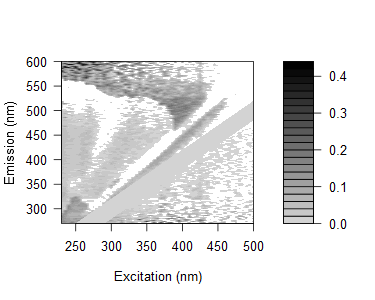

The file beside this chart, header and first rows:
0.152754762006451, 0.146963131938876, 0.168535147387712, 0.13343106066964, 0.124530588217762, 0.192868082228209, 0.205404801607502, 0.193322648057675, 0.0810709157638411, 0.0888149921619423, 0.133698677531319, 0.103091462548707, 0.106284698600633, 0.0808303740976394, 0.0515436952355396, 0.102797619157607, 0.0940623719865488, 0.0875625335026473, 0.0547612110876442, 0.0768978344281697, 0.0154160558310342, -0.0151811026760342, 0.270074222135822, 0.0361288141494121
0.1266, 0.125, 0.1032, 0.1768, 0.09185, 0.1233, 0.128, 0.1113, 0.03532, 0.09592, 0.08972, 0.05853, 0.06201, 0.05665, 0.05796, 0.04919, 0.02416, 0.1215, 0.01535, 0.06742, 0.08737, 0.02594, -0.02201, 0.03731
0.1448, 0.1432, 0.1019, 0.128, 0.1173, 0.1191, 0.1169, 0.139, 0.1506, 0.0474, 0.1433, 0.09486, 0.07801, 0.07259, 0.05733, 0.07389, 0.006753, 0.09039, 0.01597, 0.06164, 0.03491, 0.02913, 0.03891, 0.06147
0.1494, 0.1151, 0.1056, 0.09837, 0.08131, 0.1742, 0.09934, 0.1432, 0.1208, 0.05453, 0.1272, 0.1002, 0.07357, 0.0771, 0.1155, 0.033, 0.08803, 0.1115, 0.02436, 0.02165, -0.008299, 0.01001, 0.03748, 0.007839
0.1478, 0.1119, 0.1004, 0.09779, 0.105, 0.08307, 0.06758, 0.1167, 0.1061, 0.03029, 0.1055, 0.1214, 0.06122, 0.0564, 0.05202, 0.04843, 0.06888, 0.03327, -0.004605, 0.07882, 0.0261, 0.04328, 0.2931, 0.00325
0.1274, 0.1259, 0.1125, 0.0887, 0.1337, 0.1166, 0.1094, 0.08454, 0.1245, 0.131, 0.03294, 0.04665, 0.0686, 0.06121, 0.05578, 0.05121, 0.02303, 0.08546, 0.04676, 0.06613, 0.03402, 0.05216, 0.01394, 0.1166
0.1583, 0.09922, 0.08875, 0.06599, 0.07102, 0.06416, 0.09943, 0.1224, 0.1023, 0.02359, 0.03035, 0.08901, 0.09523, 0.06824, 0.03724, 0.09029, 0.1076, 0.004844, 0.019, 0.03943, 0.007981, 0.02683, 0.03144, 0.02973
0.1572, 0.125, 0.08645, 0.08642, 0.09746, 0.08541, 0.07264, 0.08288, 0.1006, 0.09002, 0.09824, 0.004595, 0.0878, 0.05605, 0.05104, 0.05533, 0.05909, 0.05562, 0.05137, 0.02562, 0.01501, -0.08239, 0.09745, 0.0354
0.1313, 0.1135, 0.0821, 0.07444, 0.07381, 0.08857, 0.04515, 0.09413, 0.105, 0.09304, 0.05415, -0.01215, 0.07353, 0.04763, 0.0408, 0.03783, 0.03472, 0.02413, 0.0368, 0.05242, -0.00365, 0.03753, 0.01011, 0.01988
0.1068, 0.1428, 0.06919, 0.06946, 0.06135, 0.05991, 0.03348, 0.02036, 0.0677, 0.0951, 0.06483, -0.02124, 0.05782, 0.06351, 0.02356, 0.04899, 0.05268, 0.009197, 0.007283, 0.02894, 0.00482, -0.01078, 0.1196, 0.05872
0.1132, 0.1406, 0.09285, 0.07503, 0.05669, 0.07868, 0.0193, 0.01843, 0.06099, 0.08959, 0.07211, 0.06341, -0.01766, -0.003024, 0.01492, 0.02606, 0.01593, 0.05445, 0.02524, 0.02313, 0.02078, -0.003338, -0.01099, 0.02903
0.01334, 0.1177, 0.1138, 0.06184, 0.09562, 0.08255, 0.06634, 0.02416, 0.08329, 0.07908, 0.06906, -0.03099, -0.04813, 0.06127, 0.05223, 0.01138, 0.02208, 0.01912, 0.02326, 0.01716, 0.008509, 0.01781, 0.02951, 0.01817
0.02724, 0.1576, 0.116, 0.1226, 0.09843, 0.1064, 0.08666, 0.0291, -0.03277, 0.09795, 0.1079, 0.0688, 0.06894, -0.0223, 0.07614, 0.03651, 0.03309, 0.03683, 0.0422, 0.03155, 0.03146, 0.03006, 0.02231, 0.04551
-0.001002, 0.1556, 0.1202, 0.09844, 0.1178, 0.09062, 0.09152, -0.04363, 0.00445, 0.09114, 0.09215, 0.0745, 0.00693, -0.035, 0.03239, 0.009943, 0.02008, 0.02997, 0.01608, 0.0257, 0.02963, 0.0003004, 0.03328, 0.004443
0.03402, 0.03043, 0.1383, 0.1235, 0.0993, 0.1015, 0.1012, 0.07841, 0.02408, -0.03546, 0.08863, 0.0904, 0.06344, -0.04103, -0.04339, 0.02588, 0.006926, 0.02268, 0.03146, 0.01944, 0.01747, 0.005611, 0.01491, 0.0151
0.02432, 0.006761, 0.1528, 0.1041, 0.08823, 0.0967, 0.1039, 0.0847, 0.0004134, -0.04768, 0.1048, 0.1002, 0.05691, 0.01044, -0.04362, -0.01896, 0.005524, 0.02093, 0.02458, 0.0169, 0.0323, 0.003629, 0.0353, -0.007261
0.03215, 0.007293, 0.1493, 0.09569, 0.09255, 0.08717, 0.09416, 0.08052, -0.03017, 0.00514, -0.02594, 0.09761, 0.05466, -0.04757, -0.03667, 0.03832, -0.0008447, 0.01433, 0.01807, 0.000301, 0.01562, 0.01413, 0.003156, 0.01221
0.02181, 0.03224, 0.1583, 0.1048, 0.0837, 0.09767, 0.1045, 0.09932, -0.0519, 0.01045, -0.03657, 0.1071, 0.04628, 0.01309, 0.02684, -0.04842, 0.02195, 0.008753, 0.01777, 0.02641, 0.009931, 0.002784, 0.00854, 0.02283
0.03673, 0.02495, 0.1385, 0.1109, 0.1079, 0.1392, 0.1034, 0.1258, -0.03261, 0.01048, -0.0346, -0.0163, 0.07489, 0.03089, -0.03463, -0.03073, 0.01387, 0.01336, 0.01693, 0.01542, 0.0142, 0.01805, 0.02688, 0.01179
0.01682, 0.01421, 0.1125, 0.1089, 0.08895, 0.107, 0.1078, 0.08934, -0.03117, -0.04606, -0.01911, -0.02409, 0.07609, 0.03744, -0.007259, -0.06053, -0.07232, -0.006021, 0.004426, 0.003346, 0.002069, 0.002042, 0.0198, -0.00962
0.03819, 0.03533, 0.02575, 0.1271, 0.1131, 0.09119, 0.1201, 0.1132, -0.0226, -0.04463, -0.0114, -0.04899, 0.08722, 0.03913, 0.02, -0.001939, -0.05224, -0.0104, 0.0004022, 0.01842, 0.003243, 0.00244, 0.01553, 0.0006933
0.02463, 0.01761, 0.01272, 0.1173, 0.1036, 0.09325, 0.1215, -0.02893, -0.01233, -0.02324, -0.01152, -0.04691, 0.06843, 0.06337, 0.03988, -0.05802, -0.05187, 0.02775, 0.008515, 0.003447, 0.002581, 0.001822, 0.01399, 0.01903
0.0448, 0.0407, 0.04223, 0.1505, 0.1263, 0.1025, 0.0006369, 0.02271, 0.006112, 0.005477, -0.02076, 0.008878, -0.03486, 0.06321, 0.0391, 0.02338, 0.03376, -0.03512, -0.04032, 0.003442, 0.01151, -0.002571, 0.0144, 0.0005169
0.05933, 0.04597, 0.03898, 0.1418, 0.1392, 0.1345, 0.00037, 0.006054, 0.01097, 0.009512, -0.02777, 0.008398, -0.04335, 0.0766, 0.0628, 0.005544, 0.02097, -0.03466, 0.0189, -0.01465, 0.01109, 0.01028, 0.01363, 0.004421
0.03336, 0.06198, -0.01182, 0.1252, 0.1124, 0.113, -0.04515, -0.009032, -0.007458, -0.00842, -0.02896, -0.009013, -0.05777, 0.04857, 0.04606, -0.01077, 0.0007988, -0.07433, -0.0635, -0.002943, -0.01603, -0.008037, -0.008608, -0.0007559
0.03981, 0.04339, 0.0206, 0.1294, 0.127, 0.1224, -0.01217, -0.002363, -0.00756, 0.001428, -0.01455, -0.01715, -0.01041, 0.02963, 0.06013, 0.003809, -0.01617, 0.004487, -0.04351, -0.03344, -0.006882, 0.0008522, 0.01271, -0.0003464
0.06315, 0.05642, 0.0288, 0.1294, 0.1418, 0.03639, 0.04202, 0.01981, 0.02998, 0.01356, 0.03195, -0.01772, 0.03081, -0.06335, 0.08855, 0.03843, 0.01307, -0.06273, -0.03764, 0.02469, 0.01771, 0.009368, 0.01283, 0.004132
0.06048, 0.05786, 0.04075, 0.03595, 0.1477, 0.1041, 0.01395, 0.03807, 0.02354, 0.04107, 0.03045, 0.00532, 0.0185, -0.04671, 0.09077, 0.05564, 0.02109, 0.02989, 0.02077, -0.02891, 0.0312, 0.01301, 0.0204, 0.02008
0.06237, 0.06055, 0.04072, 0.02556, 0.02518, 0.03941, 0.01988, 0.02008, 0.004419, 0.01253, 0.03026, 0.004443, -0.01435, -0.002446, 0.05445, 0.07835, 0.05264, 0.04232, -0.0189, -0.006595, 0.02643, 0.008686, 0.008108, 0.01162
0.06572, 0.06299, 0.01708, 0.02023, 0.02293, 0.02829, 0.01382, 0.008556, 0.04718, 0.03182, 0.04896, 0.02342, -0.02484, 0.0215, 0.03549, 0.09879, 0.05549, 0.01933, 0.03247, -0.04455, -0.04853, 0.02421, 0.007831, 0.007368
0.06537, 0.06358, 0.04446, 0.02894, 0.027, 0.01367, 0.0188, 0.01359, 0.03228, 0.02137, 0.06537, 0.01333, -0.0122, 0.02616, -0.06412, 0.06264, 0.06284, 0.02294, 0.02219, 0.03041, -0.01921, 0.0005114, 0.007566, 0.007113
0.0732, 0.0669, 0.006124, 0.03124, 0.02641, 0.003388, 0.0399, 0.03481, 0.02638, 0.03039, 0.05582, 0.02568, -0.008234, -0.02027, -0.01406, 0.04439, 0.07033, 0.05535, 0.04205, -0.04421, -0.01125, 0.02772, 0.05973, 0.01826
0.05176, 0.0592, 0.006639, -0.01337, 0.01157, 0.03016, 0.02094, 0.04311, 0.01227, 0.04231, 0.04108, 0.03856, -0.008754, -0.05285, 0.004348, 0.03084, 0.07309, 0.03387, 0.05206, 0.02422, 0.02041, -0.03855, 0.02262, 0.01037
0.05611, 0.05895, 0.04985, 0.0087, 0.02451, 0.007366, 0.01223, 0.04294, 0.04724, 0.02412, 0.01829, 0.05536, 0.0001566, -0.04038, -0.01816, 0.02671, 0.06057, 0.03318, 0.01212, 0.01545, -0.006904, -0.007528, 0.0221, 0.006436
0.06021, 0.04809, 0.01198, -0.008991, 0.0232, 0.01577, 0.03309, 0.04772, 0.03066, 0.04167, 0.05306, 0.05471, 0.04721, -0.0411, -0.05196, -0.04083, 0.04342, 0.06078, 0.07302, 0.02604, 0.02656, -0.03792, -0.04592, 0.02832
0.04959, 0.0515, 0.006567, 0.03521, 0.01488, -0.01899, 0.007182, 0.01535, 0.01058, 0.03982, 0.05529, 0.04455, 0.02825, -0.02799, -0.06982, -0.01471, 0.0275, 0.08655, 0.06382, 0.02506, 0.03249, 0.02878, -0.01174, -0.01215
0.04767, 0.04624, -0.004487, 0.03726, -0.00798, 0.01301, 0.01543, 0.03499, 0.01447, 0.01367, 0.02052, 0.05228, 0.03172, -7.38888721891166e-06, 0.04181, -0.02282, 0.01501, 0.05106, 0.07416, 0.03546, 0.006068, -0.05896, -0.02976, 0.02402
0.06502, 0.04522, 0.01995, 0.001381, 0.01062, 0.04441, 0.05877, 0.01929, 0.03588, 0.06721, 0.03749, 0.04721, 0.04377, -0.00017, 0.05685, -0.0507, -0.07865, 0.03567, 0.06962, 0.03864, 0.0234, 0.0235, -0.06586, -0.01248
0.04158, 0.03368, 0.005706, -0.01645, 0.02534, 0.02525, 0.005738, 0.03002, 0.02998, 0.05697, 0.01996, 0.03361, 0.01823, 0.02722, 0.07116, -0.07877, -0.03075, 0.01666, 0.07191, 0.03809, 0.01553, 0.01908, 0.00508, -0.02276
0.04469, 0.02888, 0.02372, -0.02103, -0.01607, 0.02003, 0.02111, 0.04502, 0.0197, 0.03221, 0.01901, 0.02203, 0.02165, 0.01868, 0.09632, 0.03777, -0.02253, -0.07918, 0.07036, 0.04732, 0.02904, 0.02468, 0.01558, -0.04357
0.04859, 0.02506, 0.01781, -0.0221, 0.007833, 0.02815, 0.02184, 0.02766, 0.008452, 0.03109, 0.02626, 0.03263, 0.03331, 0.01861, 0.00892, 0.04836, -0.05197, -0.03764, 0.02481, 0.06021, 0.04175, 0.01101, 0.01795, 0.02168
0.04669, 0.03613, 0.004974, 0.01107, 0.007583, -0.000336, -2.21961007017008e-06, 0.01975, 0.003779, 0.02323, 0.03068, 0.06532, 0.04343, 0.01417, 0.008378, 0.04705, -0.07797, -0.02228, 0.02105, 0.06227, 0.06359, 0.02411, 0.003969, -0.04594
0.04191, 0.02622, 0.01309, -0.01139, 0.02063, 0.0001625, 0.02853, 0.01492, 0.03791, 0.01807, 0.03249, 0.02384, 0.02056, 0.01715, 0.0195, 0.0886, 0.0268, -0.01835, -0.0736, 0.04169, 0.06871, 0.02343, 0.01662, 0.01358
0.04033, 0.0212, 0.01721, -0.006936, -0.002306, -0.01933, 0.02311, 0.02492, 0.02972, 0.03243, 0.03513, 0.04407, 0.04543, 0.01977, 0.01151, 0.1051, 0.03658, -0.04943, -0.06903, 0.03794, 0.04573, 0.03855, 0.02551, 0.01285
0.03966, 0.03783, 0.02932, 0.0004613, 0.0341, -0.01226, 0.01524, 0.03352, 0.02924, 0.03917, 0.03895, 0.03694, 0.03405, 0.02355, 0.01854, 4.11874407034838e-05, 0.05654, -0.07345, -0.01793, 0.02497, 0.07299, 0.0349, 0.02509, 0.0126
0.03903, 0.03793, 0.01289, 0.001555, 0.005482, -0.01475, 0.01074, -0.005895, 0.02418, 0.04132, 0.02615, 0.05017, 0.02586, 0.01595, 0.01824, 0.01046, 0.09232, -0.06627, -0.0178, 0.0156, 0.05985, 0.03753, 0.01869, 0.01235
0.04637, 0.038, 0.01748, 0.009196, 0.002816, -0.0001829, 0.02561, 0.03515, 0.03192, 0.03133, 0.03701, 0.01484, 0.02607, 0.02281, 0.02134, -0.006856, -0.004082, 0.03676, -0.05317, -0.06522, 0.04733, 0.04927, 0.0663, 0.03037
0.04214, 0.04103, 0.02853, 0.02613, 0.003226, 0.03934, 0.04172, 0.002223, -0.005161, 0.03976, 0.04035, 0.03912, 0.04349, 0.03011, 0.02828, 0.01007, 0.009196, -0.03956, -0.06603, -0.01438, 0.02313, 0.06332, 0.03911, 0.03601
0.03386, 0.03636, 0.02403, 0.01761, 0.0285, 0.007835, 0.01575, 0.02002, -0.001184, -0.002784, 0.03611, 0.04799, 0.04615, 0.02252, 0.02131, 0.02033, 0.01923, -0.03607, -0.06891, -0.01099, -0.07231, 0.06575, 0.05931, 0.02398
0.04117, 0.03236, 0.02077, 0.02547, 0.03031, 0.04046, 0.04844, 0.005085, 0.008363, 0.02128, 0.03534, 0.02059, 0.02817, 0.02197, 0.007305, 0.01306, 0.01536, -0.001264, -0.05674, -0.01102, -0.06556, 0.0391, 0.04718, 0.04424
0.04073, 0.03616, 0.01639, 0.02113, 0.02299, 0.02512, 0.02233, -0.009124, 0.01824, 0.01378, 0.02784, 0.01261, 0.034, 0.02174, 0.0006029, 0.01943, 0.01199, -0.007561, -0.05031, -0.06033, -0.03243, 0.03024, 0.07249, 0.05542
0.04797, 0.0434, 0.03186, 0.02545, 0.04112, 0.02884, 0.0695, 0.0228, -0.005326, 0.0178, 0.02792, 0.01948, 0.02427, 0.02889, 0.02388, 0.02291, 0.02177, -0.01046, -0.007617, -0.06313, -0.008256, -0.07074, 0.0778, 0.06104
0.05092, 0.03194, 0.02402, 0.0246, 0.02299, 0.02802, 0.03814, 0.04337, 0.004928, 0.004461, 0.054, 0.03953, 0.02098, 0.02533, 0.02711, 0.01646, -0.006604, 0.0205, -0.01078, -0.06043, -0.03493, -0.06684, 0.0433, 0.06907
0.04639, 0.0207, 0.02377, 0.01305, 0.0183, 0.03756, 0.064, -0.009155, -0.01095, 0.02373, 0.01935, 0.002192, 0.04024, 0.0346, 0.01054, 0.009279, -0.0009336, -0.01673, 0.007085, -0.05143, -0.06411, -0.04059, 0.02601, 0.08836
0.0419, 0.03817, 0.03432, 0.02409, 0.0225, 0.07532, 0.01156, 0.03288, 4.12204280318079e-05, -0.001371, 0.02212, 0.02122, 0.007196, 0.005252, 0.0198, 0.00936, 0.02412, 0.0139, -0.01078, -0.04837, -0.06992, -0.02309, -0.07538, 0.07944
0.04233, 0.03856, 0.03467, 0.02784, 0.01455, 0.01663, 0.06324, 0.02155, -0.01735, -0.005477, 0.02164, 0.004682, 0.01038, 0.04109, 0.02354, 0.03165, 0.008462, 0.01381, 0.01298, -0.007858, -0.06441, -0.02872, -0.07497, 0.04818
0.04609, 0.03828, 0.03442, 0.03204, 0.02941, 0.03147, 0.03316, 0.04017, 0.001151, 0.03901, 0.005091, 0.03488, 0.05327, 0.03517, 0.03697, 0.03502, 0.005832, 0.02276, 0.006854, -0.02801, -0.05576, -0.0601, -0.0687, 0.02545
0.05322, 0.0488, 0.03084, 0.03519, 0.03359, 0.02791, 0.02279, 0.04127, 0.02756, -0.001134, -0.01555, 0.01428, 0.04976, 0.03178, 0.02094, 0.05113, 0.02713, 0.01695, 0.01017, -0.01613, -0.007901, -0.0714, -0.04034, -0.07287
0.04487, 0.0372, 0.03399, 0.03163, 0.02953, 0.03973, 0.01833, 0.04648, 0.00612, -0.01578, 0.001041, 0.04302, 0.03609, 0.025, 0.02309, 0.02253, 0.02986, 0.01352, 0.02144, 0.0006406, -0.04414, -0.07425, -0.04879, -0.08107
0.04124, 0.03359, 0.0304, 0.02705, 0.02882, 0.03039, 0.05273, 0.02225, -0.003569, 0.04093, -0.01166, 0.004357, 0.03908, 0.02237, 0.03678, 0.04165, 0.02446, 0.03179, 0.0129, 0.006244, -0.03041, -0.05778, -0.0681, -0.08345
0.05166, 0.03736, 0.03745, 0.03506, 0.04011, 0.05069, 0.03908, 0.03261, 0.03332, 0.02373, 0.04255, -0.005596, 0.02586, 0.02833, 0.04307, 0.03234, 0.04258, 0.02898, -0.03075, -0.03033, -0.002496, -0.05468, -0.07637, -0.04928
... 105 more rows
